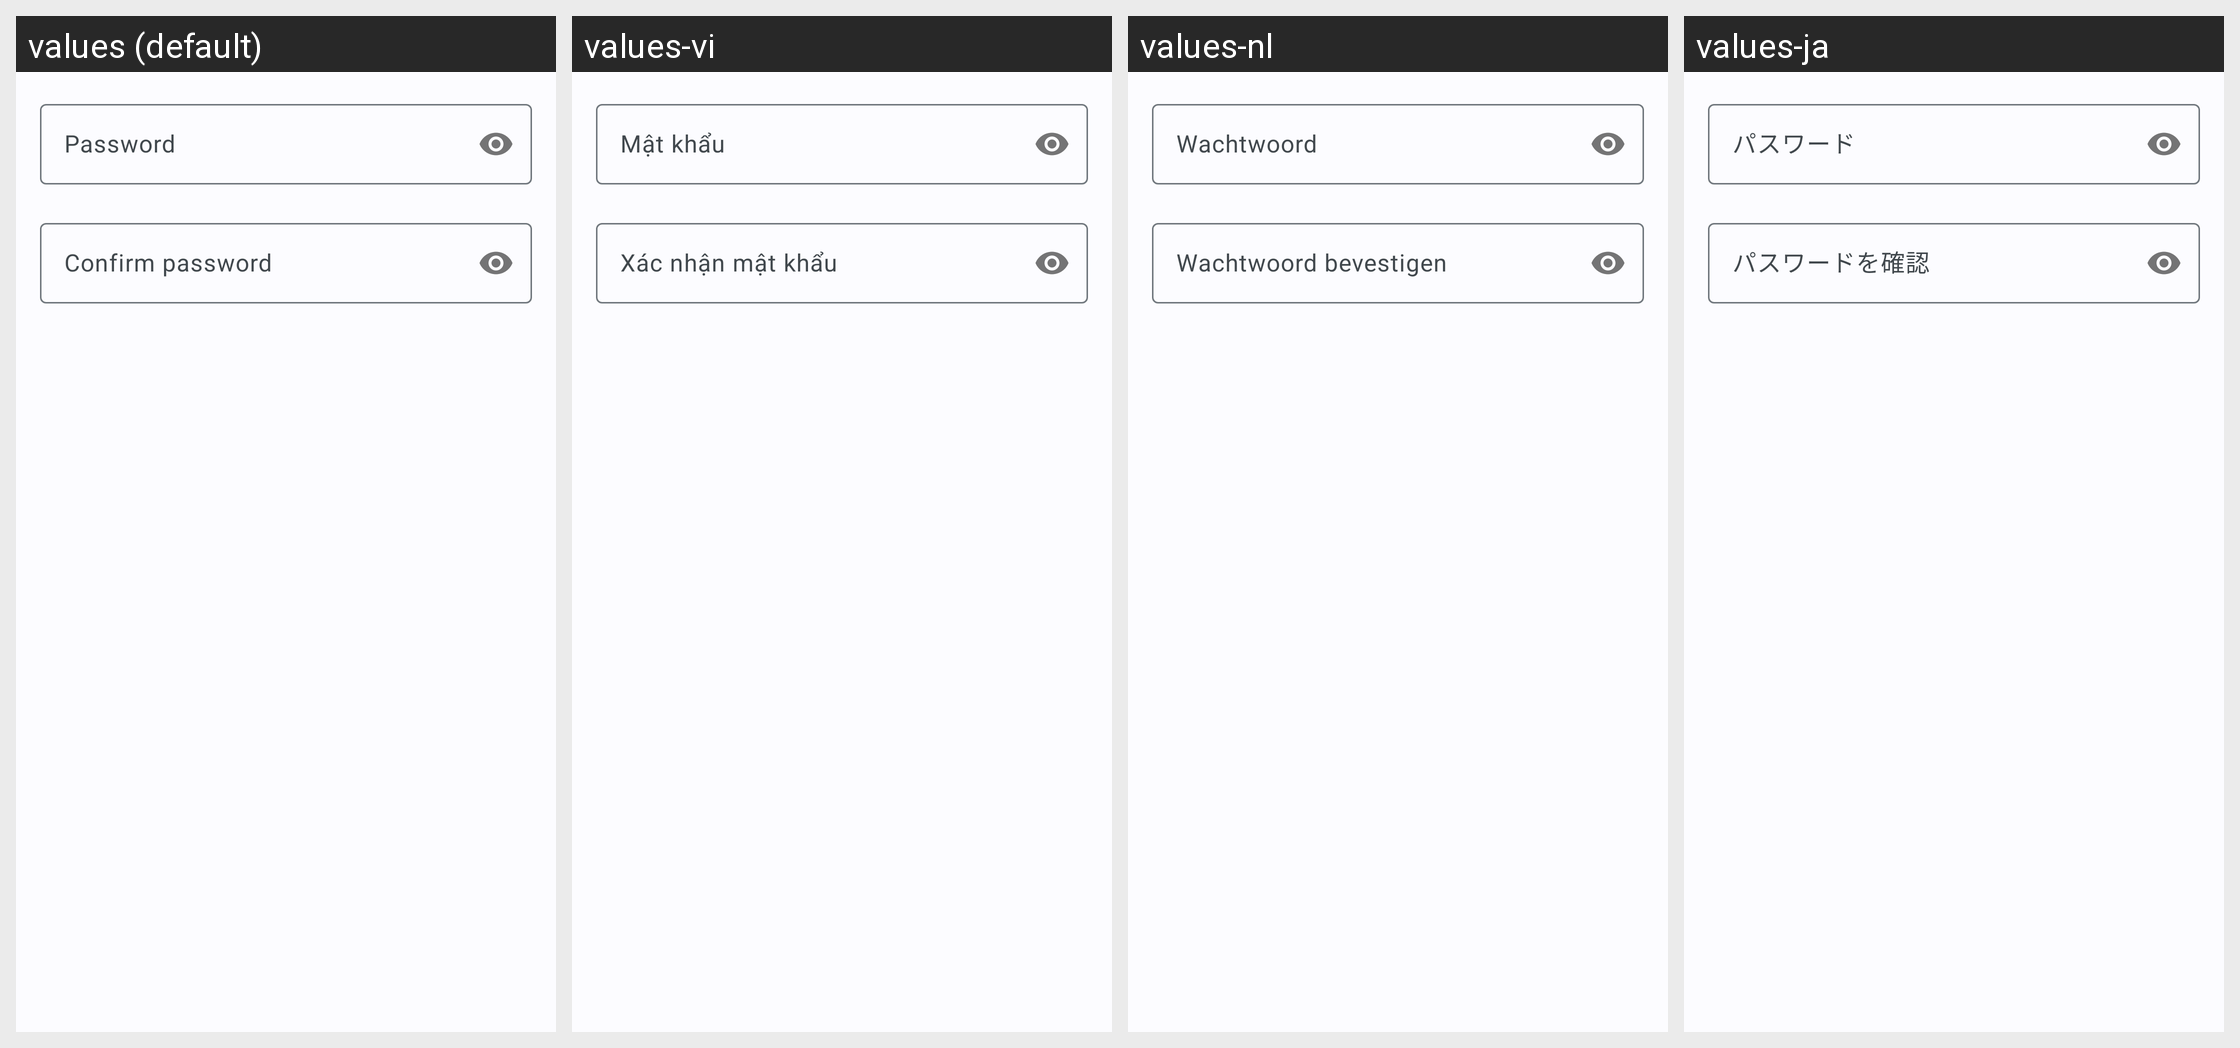

Strings drawn on this Android screen and how each of the app's shown locales translates them:
Android screen res/layout/dialog_export_password.xml rendered under 4 locales, left to right: values (default), values-vi, values-nl, values-ja. Device: Nexus 5 (rendered at 1080×1920; each locale shown at half size, 540×960, under a caption strip naming it); theme AppTheme.DayNight.
Other locales in the repository, not shown: values-ar, values-ar-rSA, values-cs-rCZ, values-de, values-es, values-fr, values-he, values-it, values-iw, values-iw-rIL, values-ja-rJP, values-ko-rKR, values-nb, values-nl-rNL, values-no-rNO, values-pl, values-pl-rPL, values-pt, values-pt-rBR, values-ro-rRO, values-ru, values-sr-rSP, values-sv-rSE, values-tr, values-uk, values-uk-rUA, values-zh, values-zh-rCN.
Strings drawn on this screen, with the default value and each locale's value (text and hints the layout hard-codes, and strings that could not be matched under every locale, appear in the picture but are not listed):

encrypted_export_password
  values: Password
  values-vi: Mật khẩu
  values-nl: Wachtwoord
  values-ja: パスワード

encrypted_export_repeat_password
  values: Confirm password
  values-vi: Xác nhận mật khẩu
  values-nl: Wachtwoord bevestigen
  values-ja: パスワードを確認
